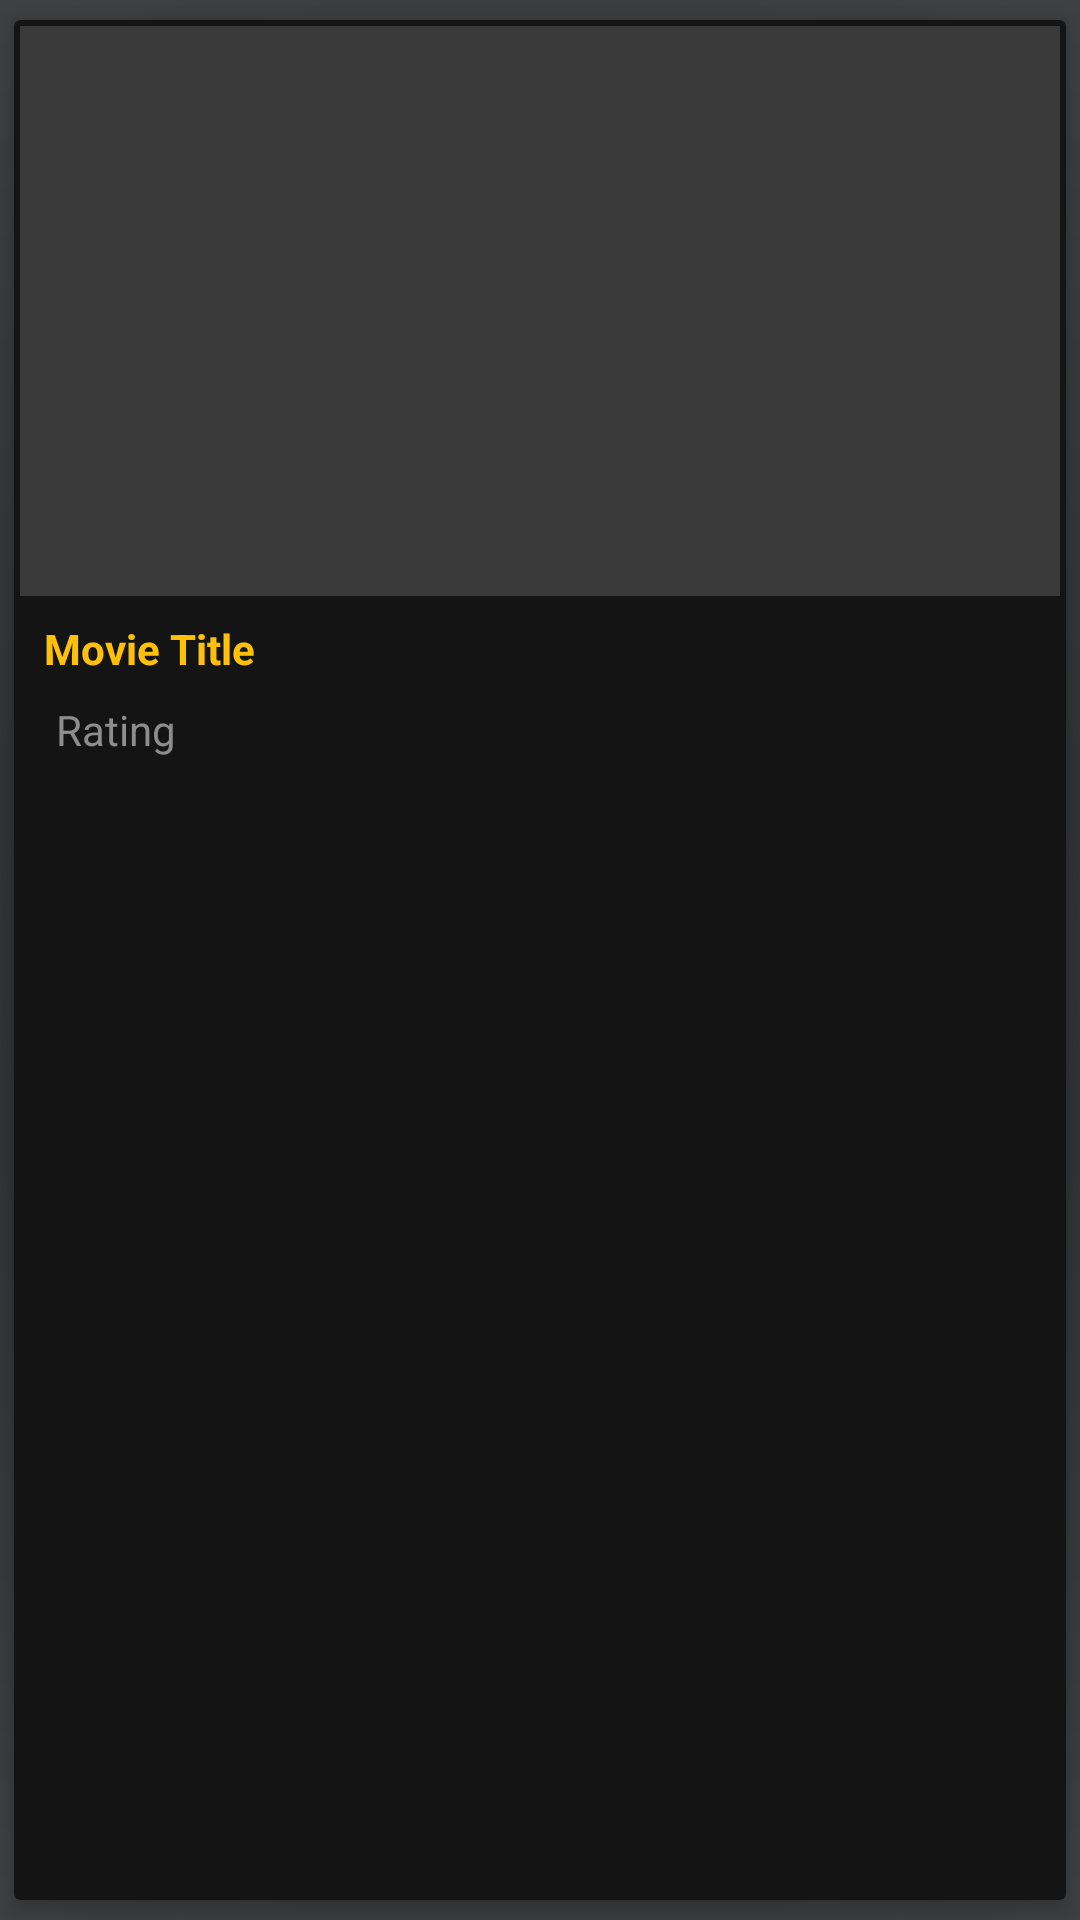

Produce the Android XML layout that renders to this screen, including the resource entries it uses.
<!-- AndroidManifest.xml: application theme AppTheme.Launcher -->
<!-- res/layout/favorites_grid_layout.xml -->
<?xml version="1.0" encoding="utf-8"?>
<FrameLayout xmlns:android="http://schemas.android.com/apk/res/android"
    xmlns:app="http://schemas.android.com/apk/res-auto"
    xmlns:tools="http://schemas.android.com/tools"
    android:layout_width="200dp"
    android:layout_height="270dp">

    <android.support.v7.widget.CardView
        android:id="@+id/fav_grid_layout"
        android:layout_width="match_parent"
        android:layout_height="match_parent"
        app:cardBackgroundColor="@color/colorPrimaryDark"
        app:cardCornerRadius="2dp"
        app:cardElevation="4dp"
        app:cardUseCompatPadding="true"
        app:contentPadding="2dp">

        <android.support.constraint.ConstraintLayout
            android:layout_width="match_parent"
            android:layout_height="match_parent">

            <ImageView
                android:id="@+id/fav_grid_layout_img"
                android:layout_width="match_parent"
                android:layout_height="190dp"
                android:background="@color/colorPrimary"
                android:scaleType="fitXY"
                app:layout_constraintEnd_toEndOf="parent"
                app:layout_constraintStart_toStartOf="parent"
                app:layout_constraintTop_toTopOf="parent" />

            <TextView
                android:id="@+id/fav_grid_layout_title"
                android:layout_width="130dp"
                android:layout_height="wrap_content"
                android:layout_marginStart="8dp"
                android:layout_marginTop="8dp"
                android:text="Movie Title"
                android:ellipsize="end"
                android:singleLine="true"
                android:textColor="@color/colorAccent"
                android:textStyle="bold"
                app:layout_constraintStart_toStartOf="parent"
                app:layout_constraintTop_toBottomOf="@+id/fav_grid_layout_img" />

            <TextView
                android:id="@+id/fav_grid_layout_rating"
                android:layout_width="wrap_content"
                android:layout_height="wrap_content"
                android:layout_marginStart="4dp"
                android:layout_marginTop="8dp"
                android:text="Rating"
                android:textColor="@color/colorLightGrey"
                app:layout_constraintStart_toEndOf="@+id/rating_img"
                app:layout_constraintTop_toBottomOf="@+id/fav_grid_layout_title" />

            <ImageView
                android:id="@+id/rating_img"
                android:layout_width="wrap_content"
                android:layout_height="wrap_content"
                android:layout_marginTop="4dp"
                android:tint="@color/colorAccent"
                app:layout_constraintStart_toStartOf="@+id/fav_grid_layout_title"
                app:layout_constraintTop_toBottomOf="@+id/fav_grid_layout_title"
                app:srcCompat="@drawable/ic_star_black_24dp" />

            <ImageView
                android:id="@+id/favorites_like"
                android:layout_width="36dp"
                android:layout_height="36dp"
                android:layout_marginTop="145dp"
                android:layout_marginEnd="8dp"
                android:layout_marginBottom="8dp"
                android:clickable="true"
                android:elevation="4dp"
                android:tint="@color/liked"
                app:layout_constraintBottom_toBottomOf="parent"
                app:layout_constraintEnd_toEndOf="parent"
                app:layout_constraintTop_toTopOf="parent"
                app:srcCompat="@drawable/ic_favorite_24dp" />

        </android.support.constraint.ConstraintLayout>
    </android.support.v7.widget.CardView>


</FrameLayout>
<!-- resources referenced by this layout -->
<resources>
  <color name="colorAccent">#FFC107</color>
  <color name="colorLightGrey">#8D8D8D</color>
  <color name="colorPrimary">#3A3A3A</color>
  <color name="colorPrimaryDark">#141414</color>
  <color name="liked">#FF2A2A</color>
  <style name="AppTheme.Launcher">
          <item name="android:windowBackground">@drawable/launch_screen</item>
          <item name="colorPrimary">@color/colorPrimary</item>
          <item name="colorPrimaryDark">@color/colorPrimaryDark</item>
          <item name="colorAccent">@color/colorAccent</item>
      </style>
  <!-- drawable launch_screen (drawable) -->
  <?xml version="1.0" encoding="utf-8"?>
  <layer-list xmlns:android="http://schemas.android.com/apk/res/android" android:opacity="opaque">
  
      
      <item android:drawable="@drawable/gradient_launcher"/>
  
      
      <item>
  
          <bitmap
              android:src="@drawable/cinema_home_launcher"
              android:gravity="center"/>
  
      </item>
  
      <item android:bottom="60dp">
          <bitmap
              android:src="@drawable/launcher_info"
              android:gravity="bottom"/>
  
      </item>
  
  
  </layer-list>
  <!-- drawable gradient_launcher (drawable) -->
  <?xml version="1.0" encoding="utf-8"?>
  <shape xmlns:android="http://schemas.android.com/apk/res/android"
      android:shape="rectangle">
      <gradient
          android:type="radial"
          android:gradientRadius="400dp"
          android:startColor="@color/launcherGradient1"
  
          android:endColor="@color/launcherGradient2"/>
  </shape>
  <!-- drawable cinema_home_launcher: png bitmap (drawable, 19650 bytes) -->
  <!-- drawable launcher_info: png bitmap (drawable, 8210 bytes) -->
  <color name="launcherGradient1">#232526</color>
  <color name="launcherGradient2">#414345</color>
</resources>
